The GitHub repository rolfSnahre/KeyRec contains a labelled image folder "Dataset" with 2 categories: key, no key. Examples follow, each with its label.

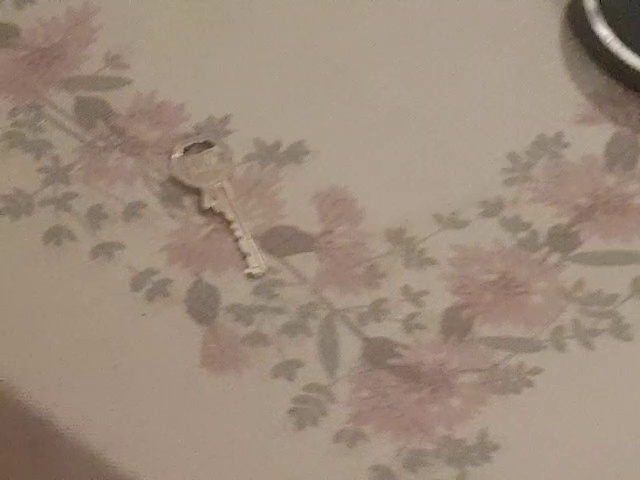
Label: key

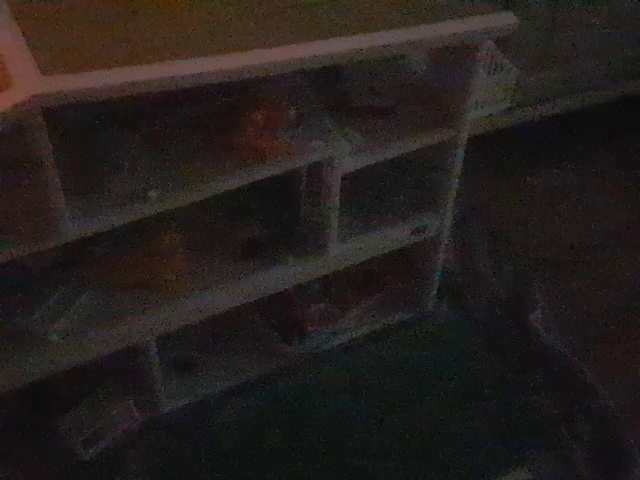
Label: no key

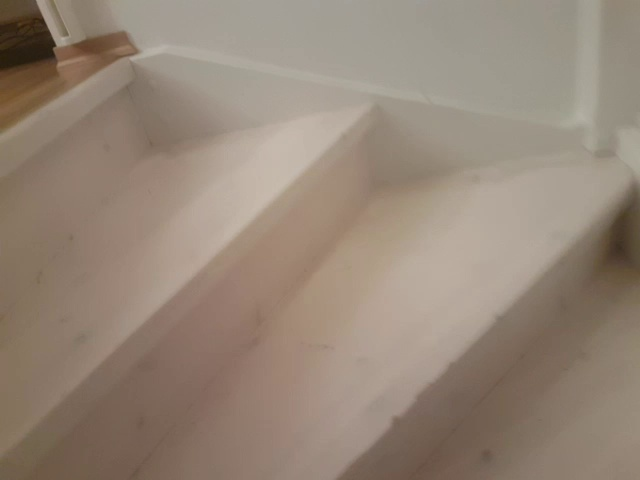
Label: no key

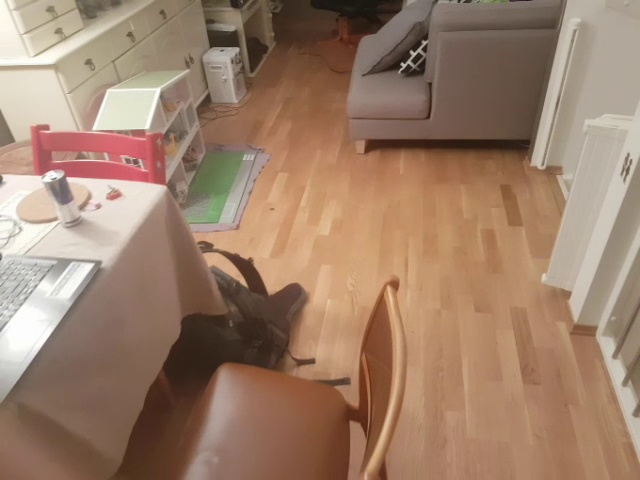
Label: key

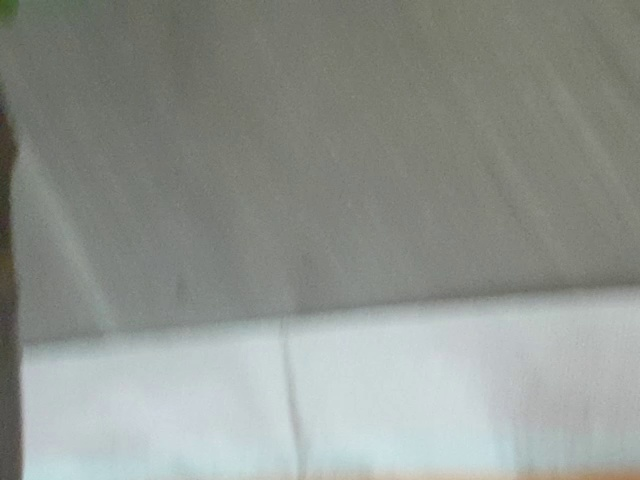
Label: no key

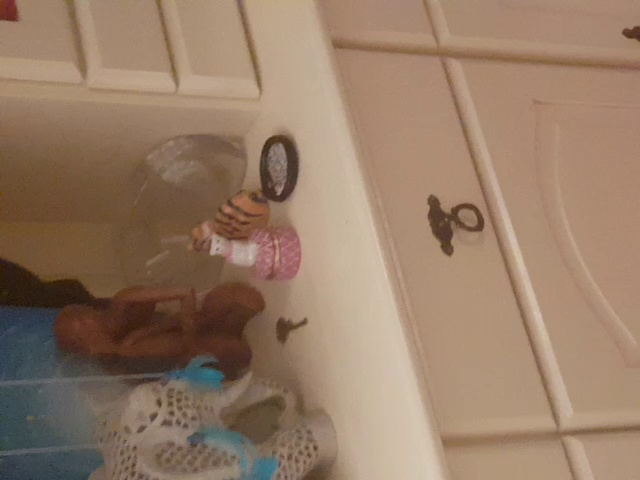
Label: key
